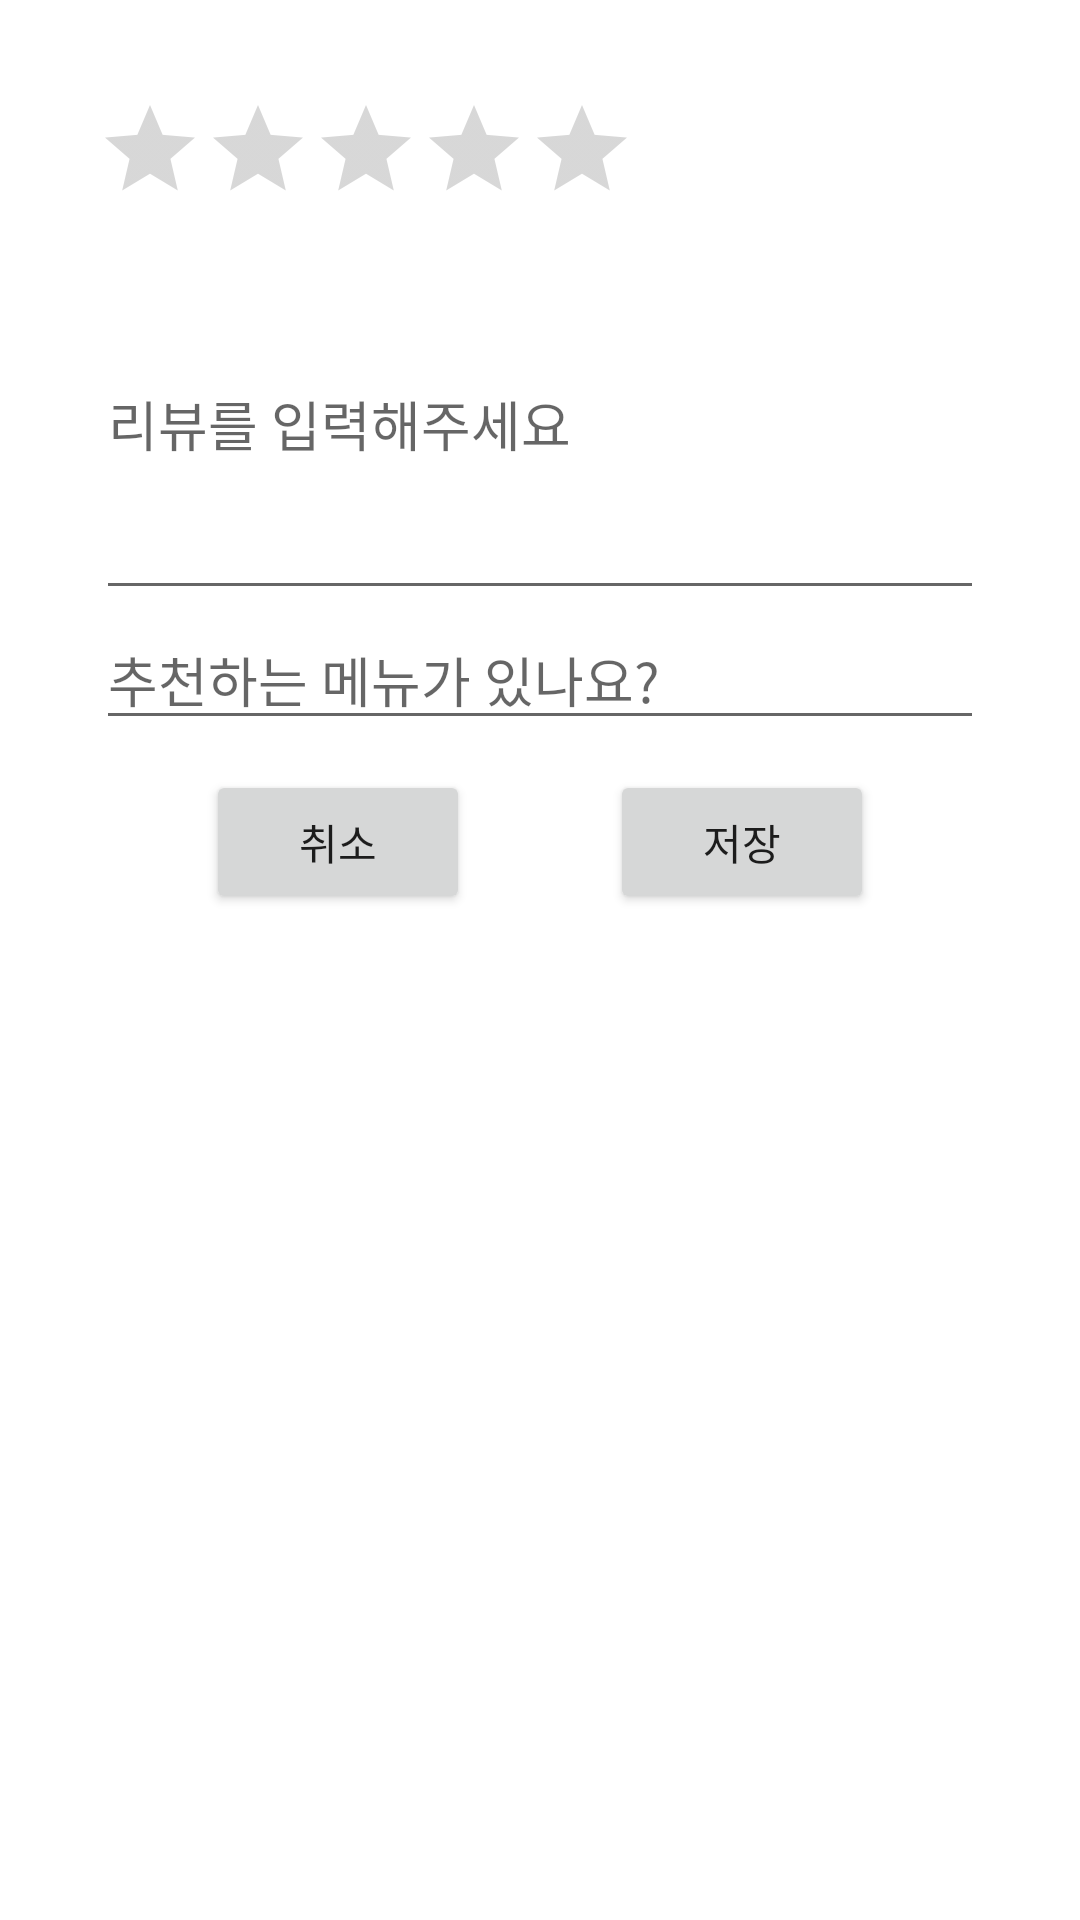

Write the Android layout XML for this screen, with the resource values it uses.
<!-- AndroidManifest.xml: application theme Theme.Sejongfood -->
<!-- res/layout/dialog_add_review.xml -->
<?xml version="1.0" encoding="utf-8"?>
<androidx.constraintlayout.widget.ConstraintLayout xmlns:android="http://schemas.android.com/apk/res/android"
    xmlns:app="http://schemas.android.com/apk/res-auto"
    xmlns:tools="http://schemas.android.com/tools"
    android:layout_width="match_parent"
    android:layout_height="wrap_content"
    android:padding="32dp">

    <RatingBar
        android:id="@+id/ratingbar"
        android:layout_width="wrap_content"
        android:layout_height="wrap_content"
        android:isIndicator="false"
        style="?android:attr/ratingBarStyleIndicator"
        app:layout_constraintTop_toTopOf="parent"
        app:layout_constraintStart_toStartOf="parent"/>

    <EditText
        android:id="@+id/review_contents"
        android:layout_width="0dp"
        android:layout_height="wrap_content"
        android:minLines="5"
        android:hint="리뷰를 입력해주세요"
        android:layout_marginTop="8dp"
        app:layout_constraintTop_toBottomOf="@id/ratingbar"
        app:layout_constraintStart_toStartOf="parent"
        app:layout_constraintEnd_toEndOf="parent" />

    <EditText
        android:id="@+id/review_recommend_menu"
        android:layout_width="0dp"
        android:layout_height="wrap_content"
        android:hint="추천하는 메뉴가 있나요?"
        app:layout_constraintTop_toBottomOf="@id/review_contents"
        app:layout_constraintStart_toStartOf="parent"
        app:layout_constraintEnd_toEndOf="parent"/>

    <Button
        android:id="@+id/btn_cancel"
        android:layout_width="wrap_content"
        android:layout_height="wrap_content"
        android:text="취소"
        android:layout_margin="10dp"
        app:layout_constraintTop_toBottomOf="@id/review_recommend_menu"
        app:layout_constraintStart_toStartOf="parent"
        app:layout_constraintEnd_toStartOf="@id/save_button" />

    <Button
        android:id="@+id/save_button"
        android:layout_width="wrap_content"
        android:layout_height="wrap_content"
        android:text="저장"
        android:layout_margin="10dp"
        app:layout_constraintTop_toBottomOf="@id/review_recommend_menu"
        app:layout_constraintStart_toEndOf="@id/btn_cancel"
        app:layout_constraintEnd_toEndOf="parent"/>


</androidx.constraintlayout.widget.ConstraintLayout>
<!-- resources referenced by this layout -->
<resources>
  <style name="Theme.Sejongfood" parent="Base.Theme.Sejongfood" />
  <style name="Base.Theme.Sejongfood" parent="Theme.AppCompat.Light.NoActionBar">
          <item name="android:windowBackground">@color/white</item>
      </style>
  <!-- not gathered from this repository: default colours our renderer supplied (Android Studio template values) -->
  <color name="white">#FFFFFFFF</color>
</resources>
